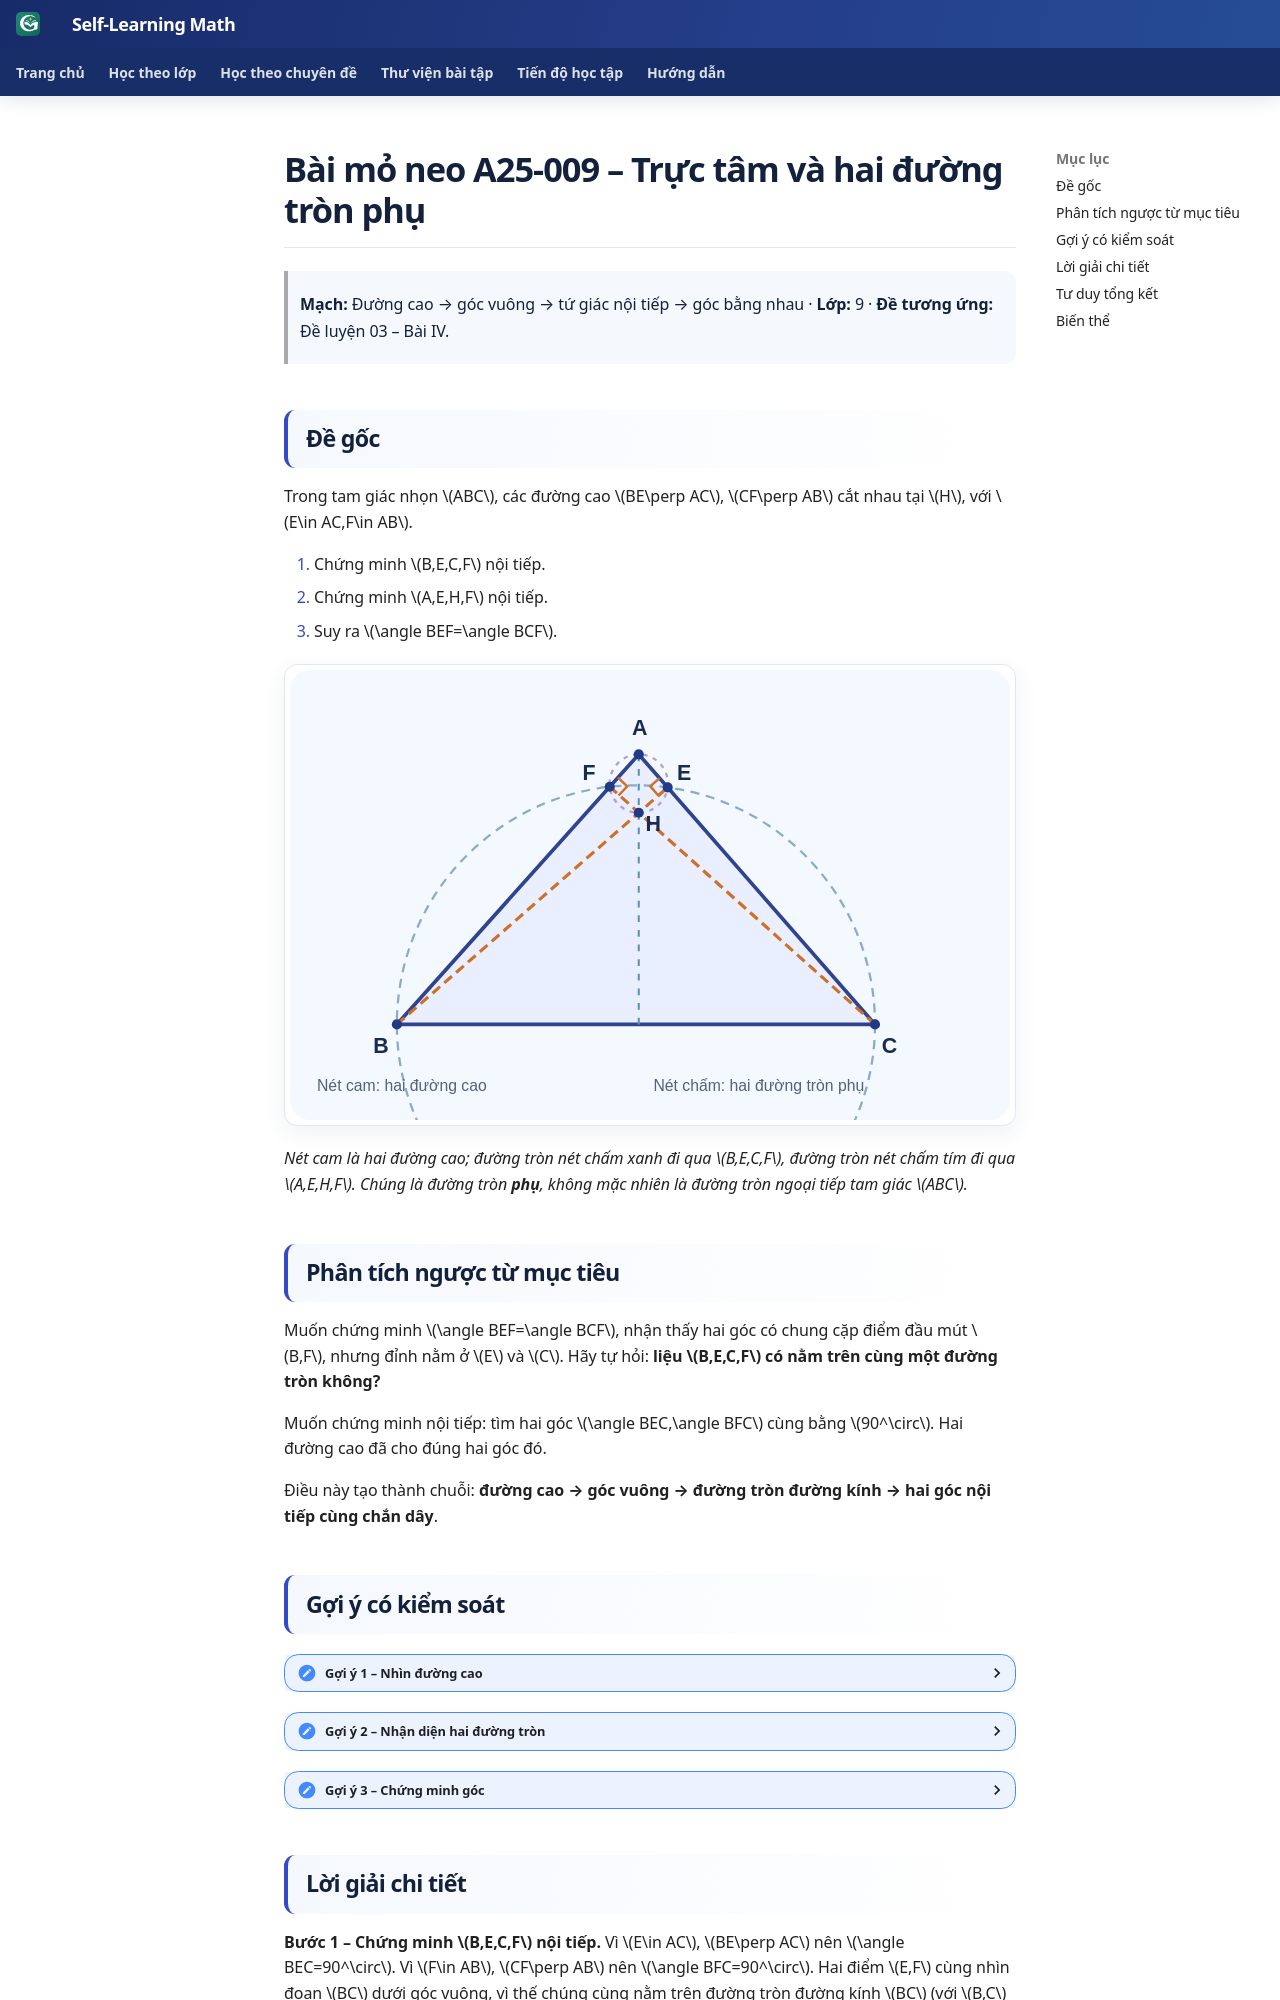

repository: TMA2015/roadmap-toan-thcs · page: kien-thuc/25-tong-hop-on-thi-10/anchor-25-009/index.html · generator: mkdocs

# Bài mỏ neo A25-009 – Trực tâm và hai đường tròn phụ

> **Mạch:** Đường cao → góc vuông → tứ giác nội tiếp → góc bằng nhau · **Lớp:** 9 · **Đề tương ứng:** Đề luyện 03 – Bài IV.

## Đề gốc

Trong tam giác nhọn \(ABC\), các đường cao \(BE\perp AC\), \(CF\perp AB\) cắt nhau tại \(H\), với \(E\in AC,F\in AB\).

1. Chứng minh \(B,E,C,F\) nội tiếp.
2. Chứng minh \(A,E,H,F\) nội tiếp.
3. Suy ra \(\angle BEF=\angle BCF\).

![Hai đường cao và các đường tròn phụ trong tam giác nhọn](../../assets/geometry/25/anchor-25-009-orthocenter.svg)

*Nét cam là hai đường cao; đường tròn nét chấm xanh đi qua \(B,E,C,F\), đường tròn nét chấm tím đi qua \(A,E,H,F\). Chúng là đường tròn **phụ**, không mặc nhiên là đường tròn ngoại tiếp tam giác \(ABC\).*

## Phân tích ngược từ mục tiêu

Muốn chứng minh \(\angle BEF=\angle BCF\), nhận thấy hai góc có chung cặp điểm đầu mút \(B,F\), nhưng đỉnh nằm ở \(E\) và \(C\). Hãy tự hỏi: **liệu \(B,E,C,F\) có nằm trên cùng một đường tròn không?**

Muốn chứng minh nội tiếp: tìm hai góc \(\angle BEC,\angle BFC\) cùng bằng \(90^\circ\). Hai đường cao đã cho đúng hai góc đó.

Điều này tạo thành chuỗi: **đường cao → góc vuông → đường tròn đường kính → hai góc nội tiếp cùng chắn dây**.

## Gợi ý có kiểm soát

<details><summary>Gợi ý 1 – Nhìn đường cao</summary>
Từ \(BE\perp AC\) và \(CF\perp AB\), đánh dấu hai góc vuông nào?
</details>
<details><summary>Gợi ý 2 – Nhận diện hai đường tròn</summary>
Các điểm nhìn đoạn \(BC\) dưới góc vuông nằm trên đường tròn đường kính \(BC\); tương tự với đoạn \(AH\).
</details>
<details><summary>Gợi ý 3 – Chứng minh góc</summary>
Viết \(\angle BEF,\angle BCF\) và xác định cả hai cùng chắn dây \(BF\) trên đường tròn thứ nhất.
</details>
